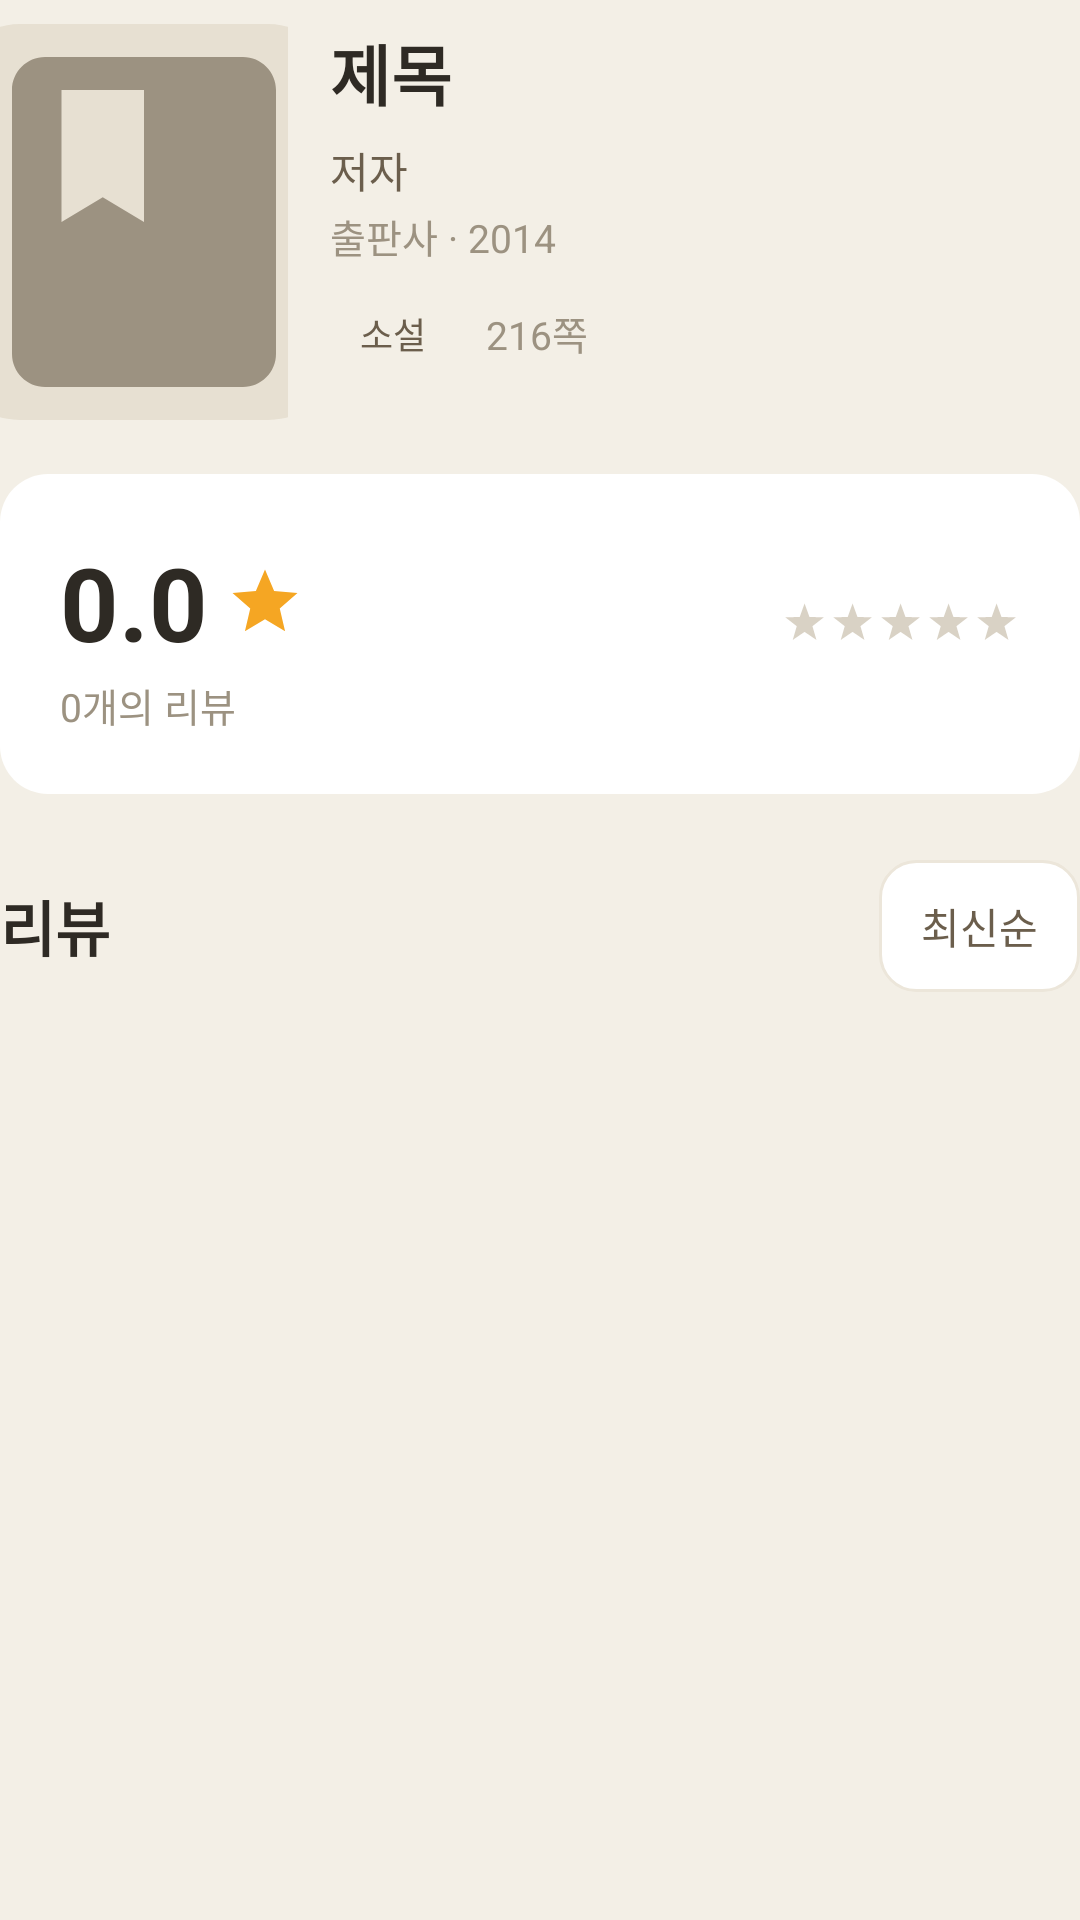

Reconstruct the res/layout file that produces this screen, plus the resources it refers to.
<!-- AndroidManifest.xml: application theme Theme.FinalProject -->
<!-- res/layout/detail_header.xml -->
<?xml version="1.0" encoding="utf-8"?>
<LinearLayout xmlns:android="http://schemas.android.com/apk/res/android"
    android:layout_width="match_parent"
    android:layout_height="wrap_content"
    android:orientation="vertical"
    android:paddingTop="8dp">

    <LinearLayout
        android:layout_width="match_parent"
        android:layout_height="wrap_content"
        android:orientation="horizontal">

        <ImageView
            android:id="@+id/ivCover"
            android:layout_width="96dp"
            android:layout_height="132dp"
            android:scaleType="centerCrop"
            android:src="@drawable/cover_placeholder"
            android:contentDescription="@string/reviews" />

        <LinearLayout
            android:layout_width="0dp"
            android:layout_height="wrap_content"
            android:layout_weight="1"
            android:layout_marginStart="14dp"
            android:orientation="vertical">

            <TextView
                android:id="@+id/tvTitle"
                android:layout_width="match_parent"
                android:layout_height="wrap_content"
                android:text="제목"
                android:textColor="@color/text_title"
                android:textSize="22sp"
                android:textStyle="bold" />

            <TextView
                android:id="@+id/tvAuthor"
                android:layout_width="wrap_content"
                android:layout_height="wrap_content"
                android:layout_marginTop="6dp"
                android:text="저자"
                android:textColor="@color/text_body"
                android:textSize="14sp" />

            <TextView
                android:id="@+id/tvPublisher"
                android:layout_width="wrap_content"
                android:layout_height="wrap_content"
                android:layout_marginTop="2dp"
                android:text="출판사 · 2014"
                android:textColor="@color/text_sub"
                android:textSize="13sp" />

            <LinearLayout
                android:layout_width="wrap_content"
                android:layout_height="wrap_content"
                android:layout_marginTop="10dp"
                android:gravity="center_vertical"
                android:orientation="horizontal">
                <TextView
                    android:id="@+id/tvGenre"
                    android:layout_width="wrap_content"
                    android:layout_height="wrap_content"
                    android:background="@drawable/bg_chip"
                    android:paddingHorizontal="10dp"
                    android:paddingVertical="4dp"
                    android:text="소설"
                    android:textColor="@color/text_body"
                    android:textSize="12sp" />
                <TextView
                    android:id="@+id/tvPages"
                    android:layout_width="wrap_content"
                    android:layout_height="wrap_content"
                    android:layout_marginStart="10dp"
                    android:text="216쪽"
                    android:textColor="@color/text_sub"
                    android:textSize="13sp" />
            </LinearLayout>
        </LinearLayout>
    </LinearLayout>

    
    <LinearLayout
        android:layout_width="match_parent"
        android:layout_height="wrap_content"
        android:layout_marginTop="18dp"
        android:orientation="horizontal"
        android:gravity="center_vertical"
        android:background="@drawable/bg_card"
        android:padding="20dp">

        <LinearLayout
            android:layout_width="0dp"
            android:layout_height="wrap_content"
            android:layout_weight="1"
            android:orientation="vertical">
            <LinearLayout
                android:layout_width="wrap_content"
                android:layout_height="wrap_content"
                android:gravity="center_vertical"
                android:orientation="horizontal">
                <TextView
                    android:id="@+id/tvAvg"
                    android:layout_width="wrap_content"
                    android:layout_height="wrap_content"
                    android:text="0.0"
                    android:textColor="@color/text_title"
                    android:textSize="34sp"
                    android:textStyle="bold" />
                <ImageView
                    android:layout_width="26dp"
                    android:layout_height="26dp"
                    android:layout_marginStart="6dp"
                    android:src="@drawable/star_amber"
                    android:contentDescription="@string/reviews" />
            </LinearLayout>
            <TextView
                android:id="@+id/tvReviewCount"
                android:layout_width="wrap_content"
                android:layout_height="wrap_content"
                android:layout_marginTop="2dp"
                android:text="0개의 리뷰"
                android:textColor="@color/text_sub"
                android:textSize="13sp" />
        </LinearLayout>

        <RatingBar
            android:id="@+id/rbAvg"
            style="@style/RatingBar.Amber.Small"
            android:layout_width="wrap_content"
            android:layout_height="wrap_content"
            android:minHeight="24dp"
            android:maxHeight="24dp" />
    </LinearLayout>

    
    <LinearLayout
        android:layout_width="match_parent"
        android:layout_height="wrap_content"
        android:layout_marginTop="22dp"
        android:layout_marginBottom="8dp"
        android:gravity="center_vertical"
        android:orientation="horizontal">
        <TextView
            android:layout_width="0dp"
            android:layout_height="wrap_content"
            android:layout_weight="1"
            android:text="@string/reviews"
            android:textColor="@color/text_title"
            android:textSize="@dimen/text_title"
            android:textStyle="bold" />
        <TextView
            android:id="@+id/tvSort"
            android:layout_width="wrap_content"
            android:layout_height="44dp"
            android:background="@drawable/bg_input"
            android:gravity="center_vertical"
            android:paddingHorizontal="14dp"
            android:text="@string/sort_latest"
            android:textColor="@color/text_body"
            android:textSize="14sp" />
    </LinearLayout>
</LinearLayout>
<!-- resources referenced by this layout -->
<resources>
  <color name="text_body">#6B5E4C</color>
  <color name="text_sub">#9C9281</color>
  <color name="text_title">#2E2A24</color>
  <dimen name="text_title">20sp</dimen>
  <!-- drawable bg_card (drawable) -->
  <?xml version="1.0" encoding="utf-8"?>
  <shape xmlns:android="http://schemas.android.com/apk/res/android" android:shape="rectangle">
      <solid android:color="@color/card_white" />
      <corners android:radius="@dimen/card_radius" />
  </shape>
  <!-- drawable bg_input (drawable) -->
  <?xml version="1.0" encoding="utf-8"?>
  <shape xmlns:android="http://schemas.android.com/apk/res/android" android:shape="rectangle">
      <solid android:color="@color/card_white" />
      <corners android:radius="12dp" />
      <stroke android:width="1dp" android:color="@color/divider" />
  </shape>
  <!-- drawable cover_placeholder (drawable) -->
  <?xml version="1.0" encoding="utf-8"?>
  <layer-list xmlns:android="http://schemas.android.com/apk/res/android">
      <item>
          <shape android:shape="rectangle">
              <solid android:color="@color/chip_bg" />
              <corners android:radius="6dp" />
          </shape>
      </item>
      <item android:width="32dp" android:height="32dp" android:gravity="center">
          <vector android:width="32dp" android:height="32dp"
              android:viewportWidth="24" android:viewportHeight="24"
              android:tint="@color/text_sub">
              <path android:fillColor="#FFFFFFFF"
                  android:pathData="M18,2H6C4.9,2 4,2.9 4,4v16c0,1.1 0.9,2 2,2h12c1.1,0 2,-0.9 2,-2V4C20,2.9 19.1,2 18,2zM12,12l-2.5,-1.5L7,12V4h5V12z" />
          </vector>
      </item>
  </layer-list>
  <!-- drawable star_amber (drawable) -->
  <vector xmlns:android="http://schemas.android.com/apk/res/android"
      android:width="24dp"
      android:height="24dp"
      android:viewportWidth="24"
      android:viewportHeight="24"
      android:tint="@color/star_amber">
      <path
          android:fillColor="#FFFFFFFF"
          android:pathData="M12,17.27L18.18,21l-1.64,-7.03L22,9.24l-7.19,-0.61L12,2 9.19,8.63 2,9.24l5.46,4.73L5.82,21z" />
  </vector>
  <string name="reviews">리뷰</string>
  <string name="sort_latest">최신순</string>
  <style name="RatingBar.Amber.Small" parent="Widget.AppCompat.RatingBar.Small">
          <item name="android:progressDrawable">@drawable/ratingbar_amber_sm</item>
          <item name="android:isIndicator">true</item>
          <item name="android:numStars">5</item>
          <item name="android:stepSize">0.1</item>
      </style>
  <style name="Theme.FinalProject" parent="Base.Theme.FinalProject" />
  <color name="card_white">#FFFFFFFF</color>
  <dimen name="card_radius">16dp</dimen>
  <color name="divider">#ECE6DA</color>
  <color name="chip_bg">#E7E0D2</color>
  <color name="star_amber">#F5A623</color>
  <!-- drawable ratingbar_amber_sm (drawable) -->
  <?xml version="1.0" encoding="utf-8"?>
  <layer-list xmlns:android="http://schemas.android.com/apk/res/android">
      <item android:id="@android:id/background" android:drawable="@drawable/star_outline_sm" />
      <item android:id="@android:id/secondaryProgress" android:drawable="@drawable/star_outline_sm" />
      <item android:id="@android:id/progress" android:drawable="@drawable/star_filled_sm" />
  </layer-list>
  <style name="Base.Theme.FinalProject" parent="Theme.Material3.Light.NoActionBar">
          <item name="colorPrimary">@color/brand_brown</item>
          <item name="colorOnPrimary">@color/white</item>
          <item name="android:windowBackground">@color/bg_cream</item>
          <item name="android:statusBarColor">@color/bg_cream</item>
          <item name="android:windowLightStatusBar">true</item>
          <item name="android:navigationBarColor">@color/card_white</item>
      </style>
  <!-- drawable star_outline_sm: png bitmap (drawable-xxhdpi, 641 bytes) -->
  <!-- drawable star_filled_sm: png bitmap (drawable-xxhdpi, 640 bytes) -->
  <color name="brand_brown">#5C4A35</color>
  <color name="white">#FFFFFFFF</color>
  <color name="bg_cream">#F3EFE6</color>
</resources>
